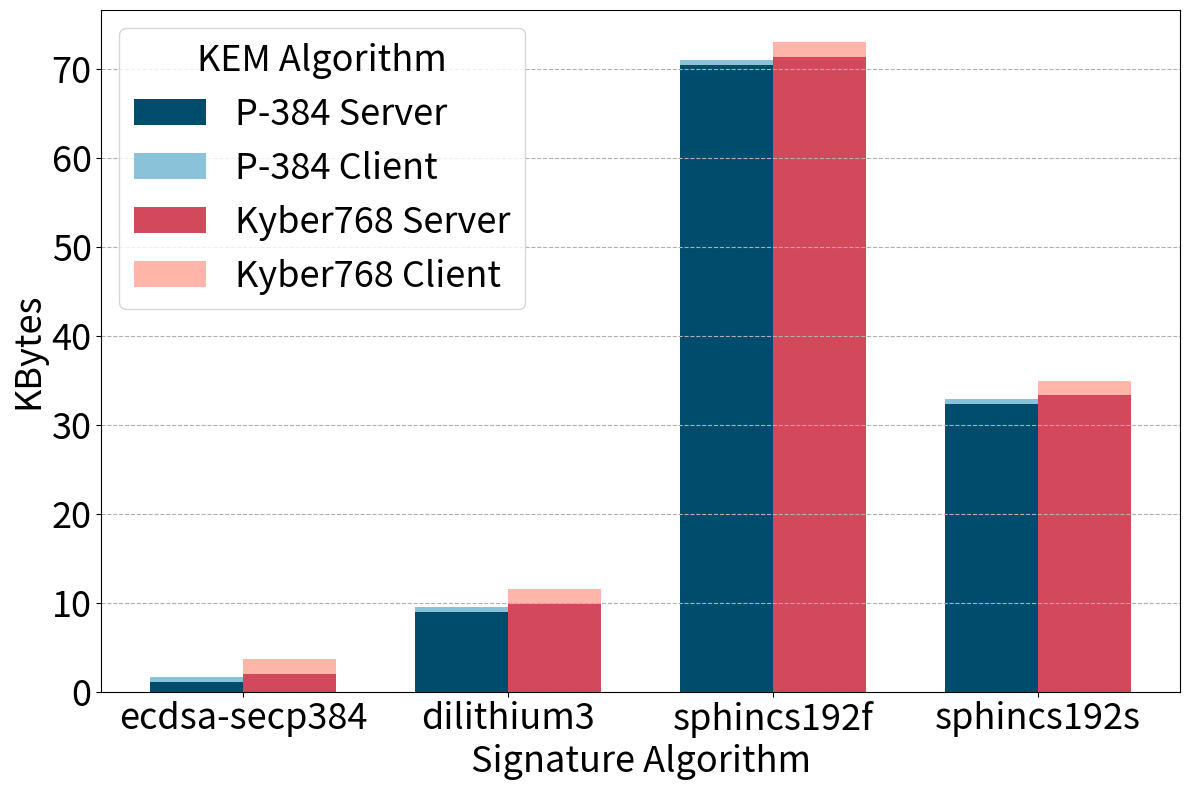

Reproduce this figure in Python.
import pandas as pd
import matplotlib.pyplot as plt

FONTSIZE = 26

# Updated data based on the new image provided by the user
updated_data = {
    'Algorithm': ['ecdsa-secp384', 'dilithium3', 'sphincs192f', 'sphincs192s'],
    'P-384_Server': [1101/1024, 9142/1024, 72048/1024, 33102/1024],
    'kyber768_Server': [2093/1024, 10133/1024, 73039/1024, 34093/1024],
    'P-384_Client': [604/1024, 574/1024, 574/1024, 574/1024],
    'kyber768_Client': [1683/1024, 1653/1024, 1653/1024, 1653/1024]
}

# Creating a new DataFrame
updated_df = pd.DataFrame(updated_data)

# Plotting the updated stacked bar chart with larger font sizes
fig, ax = plt.subplots(figsize=(12, 8))

# Define print-friendly colors
color1 = '#004c6d'  # Dark Blue
color2 = '#89c2d9'  # Light Blue
color3 = '#d1495b'  # Dark Red
color4 = '#ffb5a7'  # Light Red

# Plotting the data with the new colors
bar_width = 0.35
index = range(len(updated_df))

bar1 = ax.bar(index, updated_df['P-384_Server'], bar_width, label='P-384 Server', color=color1)
bar2 = ax.bar(index, updated_df['P-384_Client'], bar_width, bottom=updated_df['P-384_Server'], label='P-384 Client', color=color2)
bar3 = ax.bar([i + bar_width for i in index], updated_df['kyber768_Server'], bar_width, label='Kyber768 Server', color=color3)
bar4 = ax.bar([i + bar_width for i in index], updated_df['kyber768_Client'], bar_width, bottom=updated_df['kyber768_Server'], label='Kyber768 Client', color=color4)

# Adding labels, title, and legend
ax.set_xlabel('Signature Algorithm', fontsize=FONTSIZE)
ax.set_ylabel('KBytes', fontsize=FONTSIZE)
ax.set_title('')
ax.set_xticks([i + bar_width / 2 for i in index])
ax.set_xticklabels(updated_df['Algorithm'], fontsize=14, rotation=0)

# Place the legend at the top of the plot
#ax.legend(fontsize=FONTSIZE, loc='upper center', bbox_to_anchor=(0.5, 1.15), ncol=2)
ax.legend(fontsize=FONTSIZE, loc='best', title='KEM Algorithm', title_fontsize=FONTSIZE)

# Make the numbers on the axes larger for better readability
ax.tick_params(axis='both', which='major', labelsize=FONTSIZE)

plt.xticks(rotation=0)
plt.tight_layout()

plt.grid(axis = 'y', linestyle='--')

# Save the plot as a PNG file
plt.savefig('Nivel3Bytes_2.png')

plt.show()
